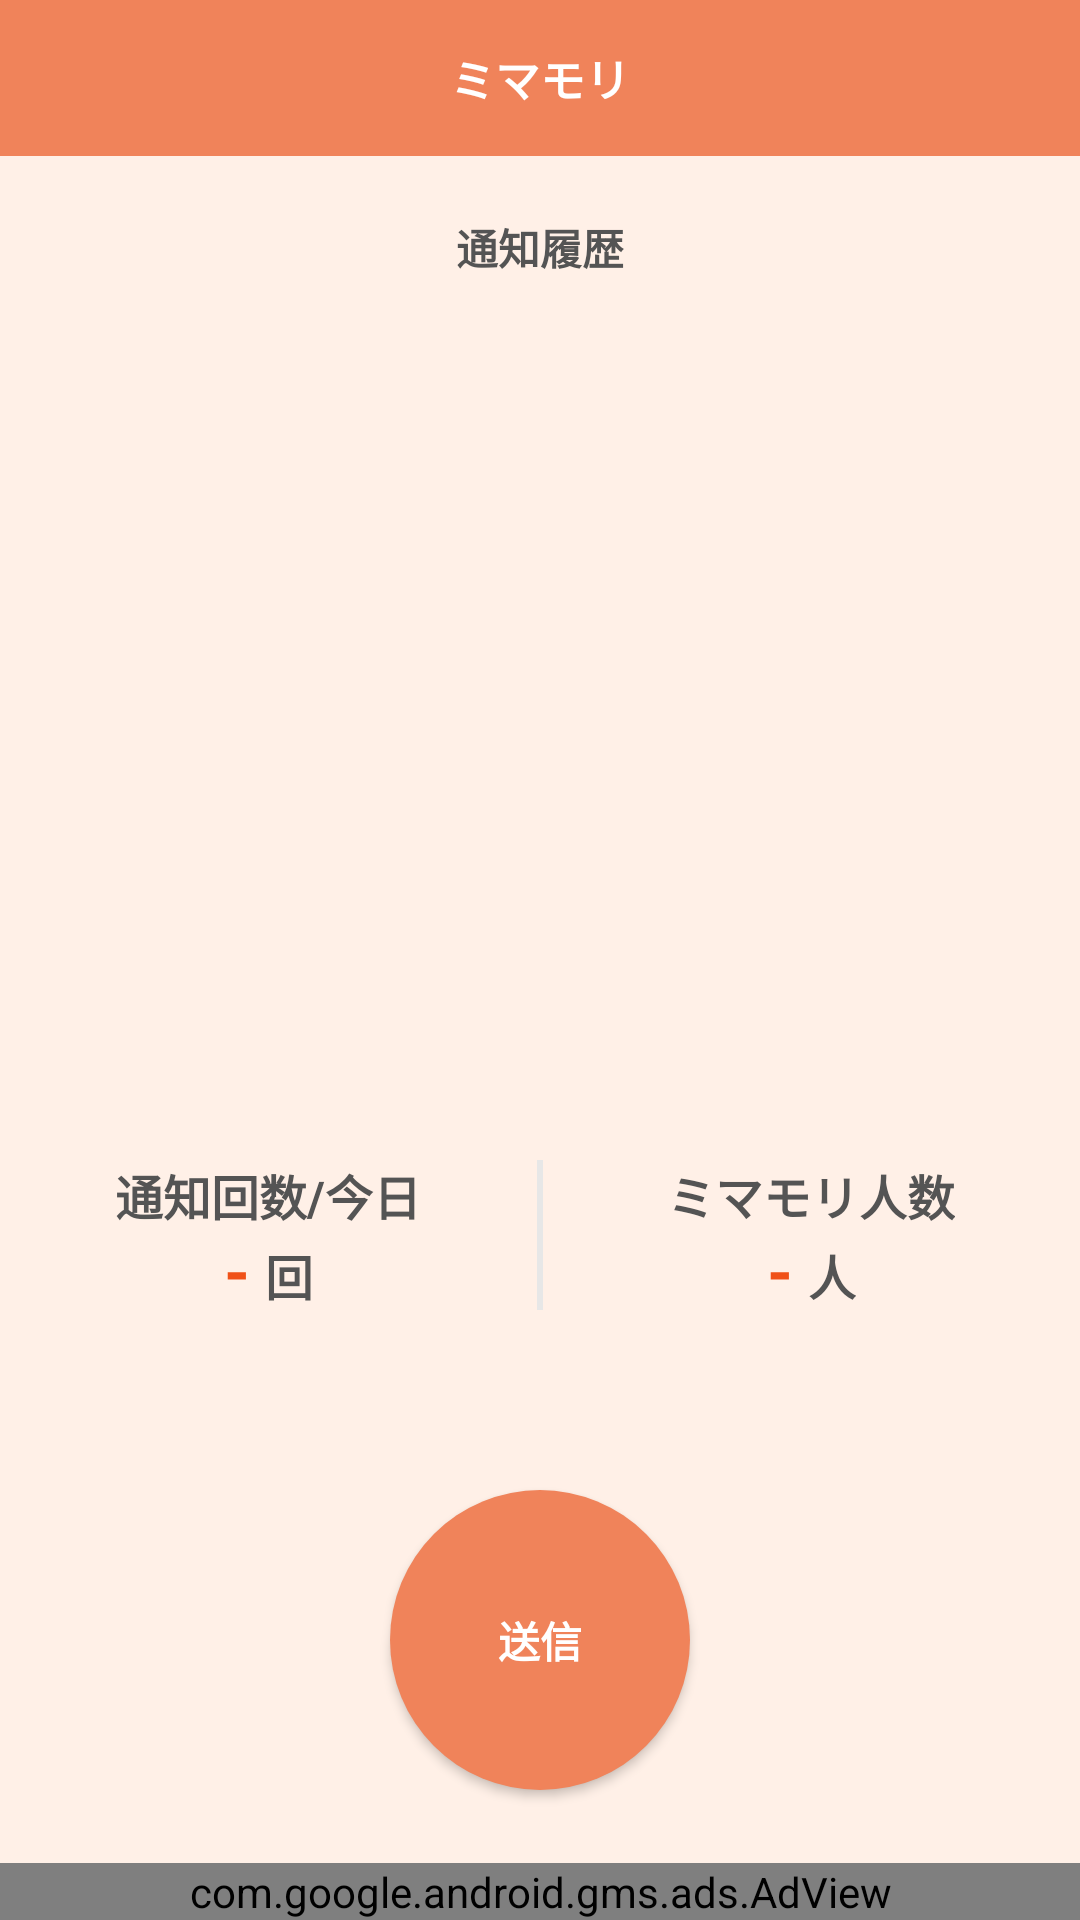

Produce the Android XML layout that renders to this screen, including the resource entries it uses.
<!-- AndroidManifest.xml: application theme Theme.Mimamori -->
<!-- res/layout/fragment_main_root.xml -->
<?xml version="1.0" encoding="utf-8"?>
<androidx.constraintlayout.widget.ConstraintLayout
    xmlns:android="http://schemas.android.com/apk/res/android"
    xmlns:app="http://schemas.android.com/apk/res-auto"
    xmlns:tools="http://schemas.android.com/tools"
    android:layout_width="match_parent"
    android:layout_height="match_parent"
    android:background="@color/ex_foundation"
    android:clickable="true"
    tools:context=".View.Main.MainRootFragment">

    <LinearLayout
        android:layout_width="match_parent"
        android:layout_height="match_parent"
        app:layout_constraintBottom_toBottomOf="parent"
        app:layout_constraintEnd_toEndOf="parent"
        app:layout_constraintStart_toStartOf="parent"
        app:layout_constraintTop_toTopOf="parent"
        android:orientation="vertical">

        <include
            android:id="@+id/include_header"
            layout="@layout/layout_header"
            android:layout_width="match_parent"
            android:layout_height="wrap_content" />


        <LinearLayout
            android:id="@+id/mamorare_layout"
            android:layout_width="match_parent"
            android:layout_height="match_parent"
            android:orientation="vertical"
            android:visibility="visible">

            <TextView
                android:id="@+id/notify_history_label"
                android:layout_width="wrap_content"
                android:layout_height="wrap_content"
                android:layout_gravity="center"
                android:layout_marginTop="20dp"
                android:text="@string/main_root_notify_history"
                android:textColor="@color/ex_text"
                android:textSize="14sp"
                android:textStyle="bold" />

            <androidx.recyclerview.widget.RecyclerView
                android:id="@+id/notify_list_view"
                android:layout_width="match_parent"
                android:layout_height="250dp" />

            <Space
                android:layout_width="wrap_content"
                android:layout_height="wrap_content"
                android:layout_weight="1" />


            <include
                android:id="@+id/setting_container"
                layout="@layout/layout_setting_container"
                android:layout_width="match_parent"
                android:layout_height="wrap_content"
                android:layout_marginVertical="20dp" />

            <Button
                android:id="@+id/notify_send_button"
                android:layout_width="100dp"
                android:layout_height="100dp"
                android:layout_gravity="center"
                android:layout_marginTop="40dp"
                android:background="@drawable/mamorare_notify_button_shape"
                android:foregroundTint="@color/white"
                android:text="@string/send"
                android:textColor="@color/white"
                android:textStyle="bold"
                app:backgroundTint="@null" />

            <Space
                android:layout_width="wrap_content"
                android:layout_height="wrap_content"
                android:layout_weight="1" />

            <com.google.android.gms.ads.AdView
                android:id="@+id/adView_mamo"
                android:layout_width="match_parent"
                android:layout_height="wrap_content"
                android:layout_alignParentBottom="true"
                android:layout_centerHorizontal="true"
                app:adSize="BANNER"
                app:adUnitId="@string/admob_banner_id" />

        </LinearLayout>

        <LinearLayout
            android:id="@+id/mimamori_layout"
            android:layout_width="match_parent"
            android:layout_height="match_parent"
            android:orientation="vertical"
            android:visibility="gone">

            <TextView
                android:id="@+id/mimamori_name_label"
                android:layout_width="200dp"
                android:layout_height="wrap_content"
                android:layout_gravity="center"
                android:layout_marginTop="20dp"
                android:background="@drawable/thema_msg_shape"
                android:ellipsize="end"
                android:gravity="center"
                android:lines="1"
                android:padding="10dp"
                android:text="@string/main_root_mimamori_name"
                android:textColor="@color/ex_text"
                android:textStyle="bold" />

            <include
                android:id="@+id/setting_container_mima"
                layout="@layout/layout_setting_container"
                android:layout_width="match_parent"
                android:layout_height="wrap_content"
                android:layout_marginVertical="20dp" />

            <TextView
                android:id="@+id/notify_history_label_mima"
                android:layout_width="wrap_content"
                android:layout_height="wrap_content"
                android:layout_gravity="center"
                android:layout_marginTop="20dp"
                android:text="@string/main_root_notify_history"
                android:textColor="@color/ex_text"
                android:textSize="14sp"
                android:textStyle="bold" />

            <androidx.recyclerview.widget.RecyclerView
                android:id="@+id/notify_list_view_mima"
                android:layout_width="match_parent"
                android:layout_height="300dp" />

            <Space
                android:layout_width="wrap_content"
                android:layout_height="wrap_content"
                android:layout_weight="1" />

        </LinearLayout>

        <LinearLayout
            android:id="@+id/offline_layout"
            android:layout_width="match_parent"
            android:layout_height="match_parent"
            android:orientation="vertical"
            android:visibility="gone"
            app:layout_constraintBottom_toBottomOf="parent"
            app:layout_constraintEnd_toEndOf="parent"
            app:layout_constraintStart_toStartOf="parent"
            app:layout_constraintTop_toTopOf="parent">

            <Space
                android:layout_width="wrap_content"
                android:layout_height="wrap_content"
                android:layout_weight="1"/>

            <include
                layout="@layout/components_offline_view"
                android:layout_width="match_parent"
                android:layout_height="wrap_content"
                app:layout_constraintBottom_toBottomOf="parent"
                app:layout_constraintEnd_toEndOf="parent"
                app:layout_constraintStart_toStartOf="parent"
                app:layout_constraintTop_toTopOf="parent" />

            <Space
                android:layout_width="wrap_content"
                android:layout_height="wrap_content"
                android:layout_weight="1"/>

            <com.google.android.gms.ads.AdView
                android:id="@+id/adView_mima"
                android:layout_width="match_parent"
                android:layout_height="wrap_content"
                android:layout_alignParentBottom="true"
                android:layout_centerHorizontal="true"
                app:adSize="BANNER"
                app:adUnitId="@string/admob_banner_id" />

        </LinearLayout>


    </LinearLayout>

</androidx.constraintlayout.widget.ConstraintLayout>
<!-- res/layout/layout_header.xml (included above) -->
<?xml version="1.0" encoding="utf-8"?>
<androidx.constraintlayout.widget.ConstraintLayout
    xmlns:android="http://schemas.android.com/apk/res/android"
    xmlns:app="http://schemas.android.com/apk/res-auto"
    xmlns:tools="http://schemas.android.com/tools"
    android:layout_width="match_parent"
    android:layout_height="wrap_content"
    android:padding="15dp"
    android:background="@color/ex_thema">

    <ImageButton
        android:id="@+id/left_button"
        style="?android:attr/borderlessButtonStyle"
        android:layout_width="20dp"
        android:layout_height="20dp"
        android:contentDescription="leftSideButton"
        android:src="@drawable/button_back"
        app:layout_constraintBottom_toBottomOf="parent"
        app:layout_constraintEnd_toStartOf="@+id/header_title"
        app:layout_constraintHorizontal_bias="0.0"
        app:layout_constraintStart_toStartOf="parent"
        app:layout_constraintTop_toTopOf="parent" />


    <TextView
        android:id="@+id/header_title"
        android:layout_width="wrap_content"
        android:layout_height="wrap_content"
        android:text="@string/mimamori"
        android:textSize="15sp"
        android:textStyle="bold"
        android:textColor="@color/white"
        app:layout_constraintBottom_toBottomOf="parent"
        app:layout_constraintEnd_toEndOf="parent"
        app:layout_constraintStart_toStartOf="parent"
        app:layout_constraintTop_toTopOf="parent" />

    <ImageButton
        android:id="@+id/right_button"
        style="?android:attr/borderlessButtonStyle"
        android:layout_width="20dp"
        android:layout_height="20dp"
        android:contentDescription="rightSideButton"
        android:src="@drawable/button_settings"
        app:layout_constraintBottom_toBottomOf="parent"
        app:layout_constraintEnd_toEndOf="parent"
        app:layout_constraintHorizontal_bias="1.0"
        app:layout_constraintStart_toEndOf="@+id/header_title"
        app:layout_constraintTop_toTopOf="parent" />

</androidx.constraintlayout.widget.ConstraintLayout>
<!-- res/layout/layout_setting_container.xml (included above) -->
<?xml version="1.0" encoding="utf-8"?>
<androidx.constraintlayout.widget.ConstraintLayout
    xmlns:android="http://schemas.android.com/apk/res/android"
    xmlns:app="http://schemas.android.com/apk/res-auto"
    android:layout_width="match_parent"
    android:layout_height="match_parent">

    <LinearLayout
        android:layout_width="match_parent"
        android:layout_height="wrap_content"
        android:layout_gravity="center"
        app:layout_constraintEnd_toEndOf="parent"
        app:layout_constraintStart_toStartOf="parent"
        app:layout_constraintTop_toTopOf="parent">


        <LinearLayout
            android:layout_width="match_parent"
            android:layout_height="match_parent"
            android:layout_weight="1"
            android:gravity="center"
            android:orientation="vertical">

            <TextView
                android:layout_width="wrap_content"
                android:layout_height="wrap_content"
                android:text="通知回数/今日"
                android:textColor="@color/ex_text"
                android:textSize="16sp"
                android:textStyle="bold" />

            <LinearLayout
                android:layout_width="match_parent"
                android:layout_height="match_parent"
                android:gravity="bottom|center">

                <TextView
                    android:id="@+id/notify_count_label"
                    android:layout_width="wrap_content"
                    android:layout_height="wrap_content"
                    android:paddingRight="5dp"
                    android:text="-"
                    android:textColor="@color/ex_accent"
                    android:textSize="22sp"
                    android:textStyle="bold" />

                <TextView
                    android:layout_width="wrap_content"
                    android:layout_height="wrap_content"
                    android:text="回"
                    android:textColor="@color/ex_text"
                    android:textSize="16sp"
                    android:textStyle="bold" />
            </LinearLayout>

        </LinearLayout>

        <View
            android:layout_width="2dp"
            android:layout_height="50dp"
            android:background="@color/ex_gray" />

        <LinearLayout
            android:layout_width="match_parent"
            android:layout_height="match_parent"
            android:layout_weight="1"
            android:gravity="center"
            android:orientation="vertical">

            <TextView
                android:layout_width="wrap_content"
                android:layout_height="wrap_content"
                android:text="ミマモリ人数"
                android:textColor="@color/ex_text"
                android:textSize="16sp"
                android:textStyle="bold" />

            <LinearLayout
                android:layout_width="match_parent"
                android:layout_height="match_parent"
                android:gravity="bottom|center">

                <TextView
                    android:id="@+id/mimamori_count_label"
                    android:layout_width="wrap_content"
                    android:layout_height="wrap_content"
                    android:paddingRight="5dp"
                    android:text="-"
                    android:textColor="@color/ex_accent"
                    android:textSize="22sp"
                    android:textStyle="bold" />

                <TextView
                    android:layout_width="wrap_content"
                    android:layout_height="wrap_content"
                    android:text="人"
                    android:textColor="@color/ex_text"
                    android:textSize="16sp"
                    android:textStyle="bold" />
            </LinearLayout>

        </LinearLayout>
    </LinearLayout>

</androidx.constraintlayout.widget.ConstraintLayout>
<!-- res/layout/components_offline_view.xml (included above) -->
<?xml version="1.0" encoding="utf-8"?>
<androidx.constraintlayout.widget.ConstraintLayout
    xmlns:android="http://schemas.android.com/apk/res/android"
    xmlns:app="http://schemas.android.com/apk/res-auto"
    android:layout_width="match_parent"
    android:layout_height="match_parent">

    <LinearLayout
        android:layout_width="match_parent"
        android:layout_height="match_parent"
        android:orientation="vertical"
        app:layout_constraintBottom_toBottomOf="parent"
        app:layout_constraintEnd_toEndOf="parent"
        app:layout_constraintStart_toStartOf="parent"
        app:layout_constraintTop_toTopOf="parent">

        <Space
            android:layout_width="wrap_content"
            android:layout_height="wrap_content"
            android:layout_weight="1"/>

        <TextView
            android:layout_width="match_parent"
            android:layout_height="wrap_content"
            android:layout_gravity="center"
            android:layout_marginTop="20dp"
            android:layout_marginHorizontal="20dp"
            android:text="@string/main_root_offline_msg"
            android:textColor="@color/ex_text"
            android:textSize="14sp"
            android:textStyle="bold" />

        <Space
            android:layout_width="wrap_content"
            android:layout_height="wrap_content"
            android:layout_weight="1"/>

    </LinearLayout>

</androidx.constraintlayout.widget.ConstraintLayout>
<!-- resources referenced by this layout -->
<resources>
  <color name="ex_accent">#F05118</color>
  <color name="ex_foundation">#FFF0E7</color>
  <color name="ex_gray">#E7E7E7</color>
  <color name="ex_text">#545454</color>
  <color name="ex_thema">#F0835A</color>
  <color name="white">#FFFFFFFF</color>
  <!-- drawable mamorare_notify_button_shape (drawable) -->
  <?xml version="1.0" encoding="utf-8"?>
  <shape
      xmlns:android="http://schemas.android.com/apk/res/android"
      android:shape="oval">
      <solid
          android:color="@color/ex_thema" />
  </shape>
  <string name="admob_banner_id">ca-app-pub-3940256099942544/6300978111</string>
  <string name="main_root_mimamori_name">ミマモリ対象：%1$s</string>
  <string name="main_root_notify_history">通知履歴</string>
  <string name="main_root_offline_msg">ネットワークに接続されていないため、機能を利用できません。\nネットワークに接続してから再度アプリを起動してください。</string>
  <string name="mimamori">ミマモリ</string>
  <string name="send">送信</string>
  <style name="Theme.Mimamori" parent="Base.Theme.Mimamori">
          
          <item name="colorPrimary">@color/colorPrimary</item>
          
          <item name="colorPrimaryDark">@color/colorPrimaryDark</item>
          
          <item name="colorAccent">@color/colorAccent</item>
          
          <item name="android:textColorPrimary">@color/textColorPrimary</item>
          
          <item name="android:windowBackground">@color/windowBackground</item>
          
          <item name="android:navigationBarColor">@color/navigationBarColor</item>
      </style>
  <style name="Base.Theme.Mimamori" parent="Theme.Material3.DayNight.NoActionBar">
          
          <item name="android:windowSplashScreenBackground" tools:targetApi="S">@color/ex_thema</item>
      </style>
  <color name="colorPrimary">@color/ex_thema</color>
  <color name="colorPrimaryDark">@color/ex_thema</color>
  <color name="colorAccent">@color/ex_accent</color>
  <color name="textColorPrimary">@color/white</color>
  <color name="windowBackground">@color/ex_foundation</color>
  <color name="navigationBarColor">@color/ex_thema</color>
</resources>
